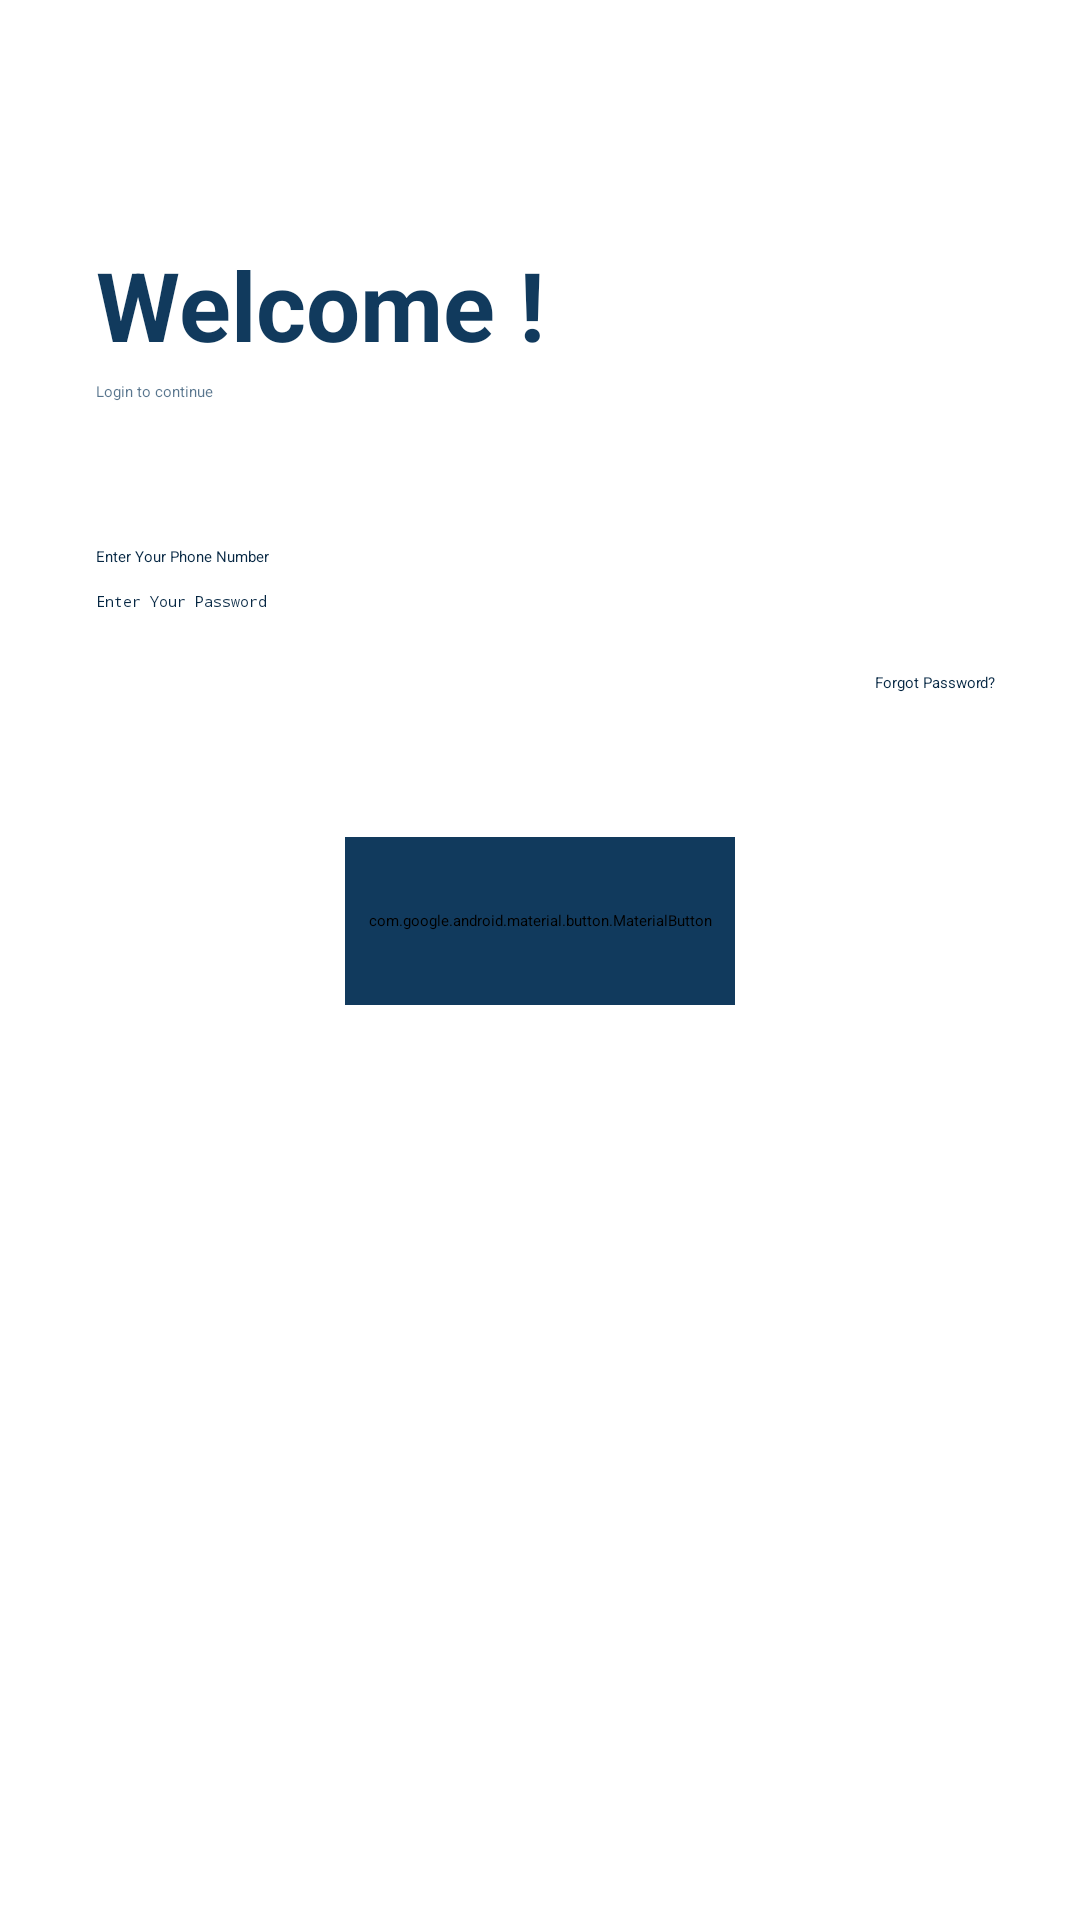

Write the Android layout XML for this screen, with the resource values it uses.
<!-- AndroidManifest.xml: application theme Theme.Moments -->
<!-- res/layout/activity_login_screen.xml -->
<?xml version="1.0" encoding="utf-8"?>
<androidx.coordinatorlayout.widget.CoordinatorLayout xmlns:android="http://schemas.android.com/apk/res/android"
    xmlns:app="http://schemas.android.com/apk/res-auto"
    android:layout_width="match_parent"
    android:layout_height="match_parent">

    <RelativeLayout
        android:layout_width="match_parent"
        android:layout_height="match_parent">

        <androidx.appcompat.widget.AppCompatImageView
            android:id="@+id/ivLeftButton"
            android:layout_width="wrap_content"
            android:layout_height="wrap_content"
            android:layout_marginStart="@dimen/margin_medium_3"
            android:layout_marginTop="@dimen/margin_xlarge"
            app:srcCompat="@drawable/left_button" />

        <androidx.appcompat.widget.AppCompatTextView
            android:id="@+id/tvWelcome"
            android:layout_width="wrap_content"
            android:layout_height="wrap_content"
            android:layout_below="@id/ivLeftButton"
            android:layout_marginStart="@dimen/margin_xlarge"
            android:layout_marginTop="@dimen/margin_xxlarge"
            android:text="Welcome !"
            android:textStyle="bold"
            android:textColor="@color/text_color"
            android:textSize="@dimen/text_heading_2x" />

        <androidx.appcompat.widget.AppCompatTextView
            android:id="@+id/tvLoginToContinue"
            android:layout_width="wrap_content"
            android:layout_height="wrap_content"
            android:layout_below="@id/tvWelcome"
            android:layout_alignStart="@id/tvWelcome"
            android:layout_marginTop="@dimen/margin_small"
            android:text="Login to continue"
            android:textColor="#B3113A5D" />

        <androidx.appcompat.widget.AppCompatImageView
            android:id="@+id/ivLoginPhoto"
            android:layout_width="wrap_content"
            android:layout_height="wrap_content"
            android:layout_below="@id/tvLoginToContinue"
            android:layout_centerHorizontal="true"
            android:layout_marginTop="@dimen/margin_xlarge"
            app:srcCompat="@drawable/login_photo" />


        <androidx.appcompat.widget.AppCompatEditText
            android:id="@+id/editText"
            android:layout_width="300dp"
            android:layout_height="wrap_content"
            android:layout_below="@id/ivLoginPhoto"
            android:hint="Enter Your Phone Number"
            android:layout_marginStart="@dimen/margin_xlarge"
            android:layout_marginTop="@dimen/margin_medium_2"
            android:inputType="number"
            android:textColor="#062743" />

        <androidx.appcompat.widget.AppCompatEditText
            android:id="@+id/editText1"
            android:layout_width="300dp"
            android:layout_height="wrap_content"
            android:layout_below="@id/editText"
            android:layout_alignStart="@id/editText"
            android:hint="Enter Your Password"
            android:layout_marginTop="@dimen/margin_medium"
            android:inputType="textPassword"
            android:textColor="#062743" />

        <androidx.appcompat.widget.AppCompatTextView
            android:id="@+id/tvForgotYourPassword"
            android:layout_width="wrap_content"
            android:layout_height="wrap_content"
            android:layout_below="@id/editText1"
            android:layout_alignEnd="@id/editText1"
            android:layout_marginTop="@dimen/margin_medium_3"
            android:text="Forgot Password?"
            android:textColor="#062743" />

        <com.google.android.material.button.MaterialButton
            android:layout_below="@id/tvForgotYourPassword"
            android:id="@+id/btnLogin"
            android:layout_width="130dp"
            android:layout_height="56dp"
            android:layout_marginTop="@dimen/margin_xxlarge"
            android:layout_centerHorizontal="true"
            android:backgroundTint="@color/text_color"
            android:text="Login"
            android:textAllCaps="false"
            app:cornerRadius="@dimen/margin_medium" />


    </RelativeLayout>

</androidx.coordinatorlayout.widget.CoordinatorLayout>
<!-- resources referenced by this layout -->
<resources>
  <color name="text_color">#113A5D</color>
  <dimen name="margin_medium">8dp</dimen>
  <dimen name="margin_medium_2">16dp</dimen>
  <dimen name="margin_medium_3">20dp</dimen>
  <dimen name="margin_small">4dp</dimen>
  <dimen name="margin_xlarge">32dp</dimen>
  <dimen name="margin_xxlarge">48dp</dimen>
  <dimen name="text_heading_2x">32sp</dimen>
</resources>
